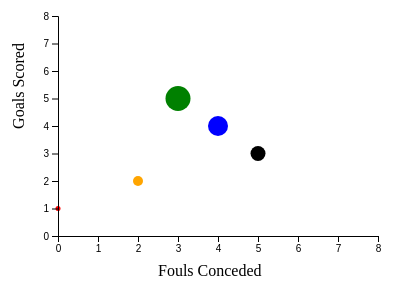
D3 v4 page, settled after 360 driven frames (6 s of simulated time); the page loaded 1 data file(s).


// ── app.js
'use strict';
$(function(){
  // Setting up the chart area
  var margin = {
    top: 40,
    right: 20,
    bottom: 40,
    left: 60
  };

  var canvasWidth = 400;
  var canvasHeight = 300;
  var width = canvasWidth - margin.left - margin.right;
  var height = canvasHeight - margin.top - margin.bottom;
  var svg = d3.select('svg')
    .attr('width', canvasWidth)
    .attr('height', canvasHeight);
  // Add area for points
  var graphArea = svg.append('g')
    .attr('transform', 'translate(' + margin.left + ',' + margin.top + ')');
  var xScale;
  var yScale;
  var zScale;

  var cValue = function(cat)

  { if (cat == "Arsenal") {return "green";}
    if (cat == "Chelsea") {return "blue";}
    if (cat == "Liverpool") {return "orange";}
    if (cat == "Manchester") {return "red";}
    return "black";
  };

    var xColumn = "Fouls_1";
    var yColumn = "Goals_1";

  // Step 1: edit data.csv to include the data you want to show
  d3.csv('data.csv', function(data) {
    // Step 2: Create x and y scales (scaleLinear) to draw points.
    // Set xScale and yScale to the scales so you can use them outside this function.

    // Add code here
    xScale = d3.scaleLinear().domain([0, 8]).range([0, width]);
    yScale = d3.scaleLinear().domain([0, 8]).range([height, 0]);
    zScale = d3.scaleLinear().domain([0, 8]).range([0, 20]);

    // Step 3: Add code to color the points by category (add code here or above)
    graphArea.selectAll("circle").data(data).enter().append("circle")
    .attr("cx", function(d)
    {
      return xScale(parseFloat(d[xColumn]));
    })
    .attr("cy", function(d)
    {
      return yScale(parseFloat(d[yColumn]));
    })
    .attr("r", function(d) {return zScale(d[yColumn]);}).style("fill", function(d)
    {
      return cValue(d["team"]);
    })

    // Add axes (uncomment this code to add axes)
    graphArea.append('g')
    .attr('class', 'x axis')
    .attr('transform', 'translate(0,' + (height) + ')')
    .call(d3.axisBottom(xScale));

    // source: https://bl.ocks.org/d3noob/23e42c8f67210ac6c678db2cd07a747e
    svg.append("text")
    .attr("transform",
          "translate(" + (width/2) + " ," +
                         (height + margin.top + 40) + ")")
    .style("text-anchor", "right")
    .text("Fouls Conceded");

    graphArea.append('g')
    .attr('class', 'y axis')
    .call(d3.axisLeft(yScale));

    // source: https://bl.ocks.org/d3noob/23e42c8f67210ac6c678db2cd07a747e
    svg.append("text")
    .attr("transform", "rotate(-90)")
    .attr("y", 0 + (margin.left/6))
    .attr("x",0 - (height / 2))
    .attr("dy", "1em")
    .style("text-anchor", "middle")
    .text("Goals Scored");

  });

  // Animate points
  var originalGame = 1;
  var maxGame = 5;
  var Game = originalGame;
  d3.select('#nextButton').on('click', function(event) {
    // console.log("clicked");
    // console.log(Game);
    if (Game == maxGame) {
      Game = originalGame;
    } else {
      Game = Game + 1;
    }
    var xColumn = 'Fouls_' + String(Game);
    var yColumn = 'Goals_' + String(Game);

    // Step 4: Animate changing the points shown by Game here
    // Step 5: make some other change to the graph

    // Add code here
    d3.selectAll('circle').transition().delay(500).duration(1500)
    .attr("cx", function(d) {return xScale(d[xColumn]);})
    .attr("cy", function(d) {return yScale(d[yColumn]);})
    .attr("r", function(d) {return zScale(d[yColumn]);})
    .ease(d3.easeBounce);
    var obj = d3.selectAll("span").text(Game);
    // console.log(obj);

  });

});


### data: data.csv
row, Fouls_1, Fouls_2, Fouls_3, Fouls_4, Fouls_5, Goals_1, Goals_2, Goals_3, Goals_4, Goals_5, team
1, 3, 4, 2, 3, 1, 5, 2, 1, 0, 2, Arsenal
2, 4, 5, 5, 1, 0, 4, 6, 3, 2, 4, Chelsea
3, 2, 4, 7, 2, 6, 2, 4, 2, 1, 3, Liverpool
4, 0, 3, 4, 8, 4, 1, 3, 4, 4, 2, Manchester
5, 5, 2, 3, 4, 2, 3, 2, 5, 3, 3, Tottenham